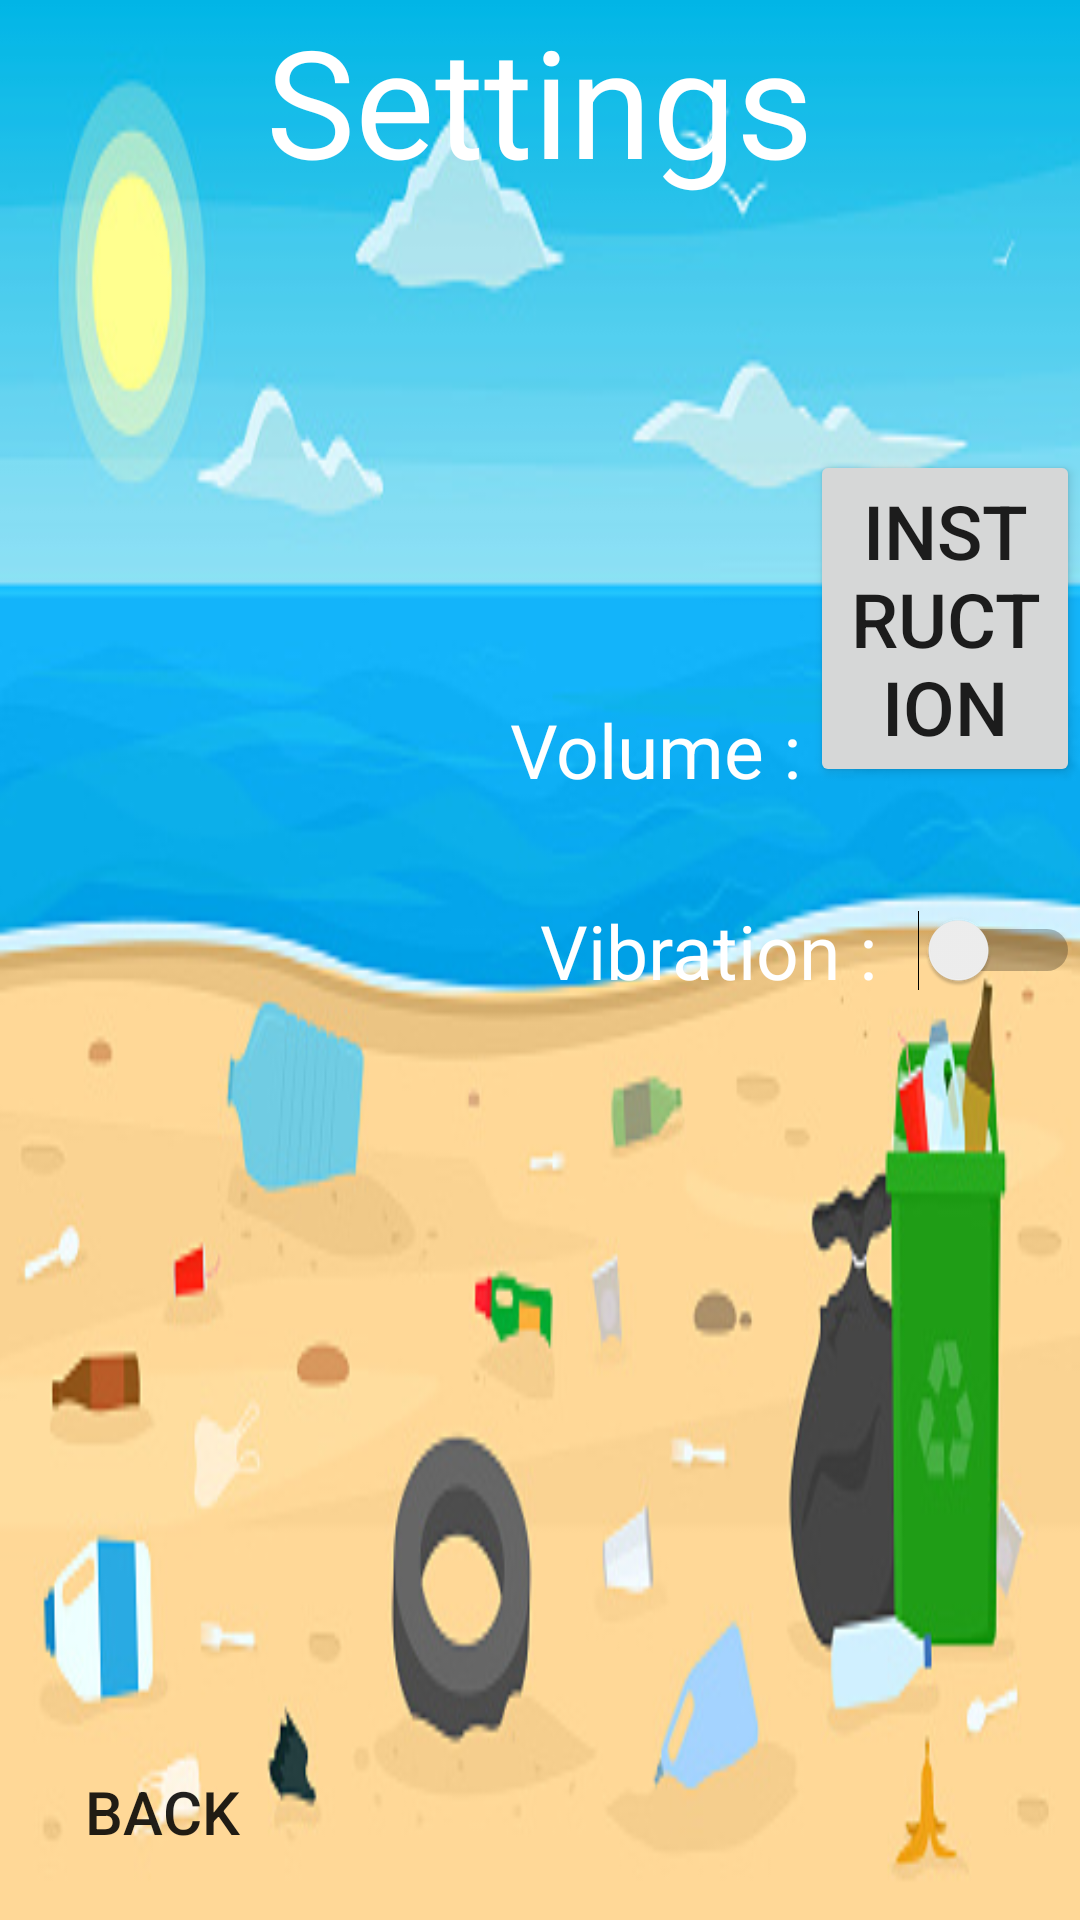

Produce the Android XML layout that renders to this screen, including the resource entries it uses.
<!-- AndroidManifest.xml: application theme Theme.MGP2021_1 -->
<!-- res/layout/optionmenu.xml -->
<?xml version="1.0" encoding="utf-8"?>
<RelativeLayout xmlns:android="http://schemas.android.com/apk/res/android"
    android:layout_width="match_parent"
    android:layout_height="match_parent"
    android:background="@drawable/helpbg">


   <TextView
       android:layout_width="wrap_content"
       android:layout_height="wrap_content"
       android:layout_centerHorizontal="true"
       android:text="Settings"
       android:textSize="50dp"
       android:textColor="@color/white"/>

    <TextView
        android:layout_width="wrap_content"
        android:layout_height="wrap_content"
        android:layout_marginLeft="170dp"
        android:layout_marginTop="233dp"
        android:text="Volume : "
        android:textColor="@color/white"
        android:textSize="25dp" />

    <SeekBar
        android:id="@+id/Volume"
        android:layout_width="261dp"
        android:layout_height="28dp"
        android:layout_marginLeft="280dp"
        android:layout_marginTop="235dp" />

    <Button
        android:id="@+id/btn_back"
        android:layout_alignParentBottom="true"
        android:layout_width="108dp"
        android:layout_height="72dp"
        android:background="@drawable/backarrow"
        android:text="Back"
        android:textSize="20dp"/>

 <Button
     android:id="@+id/btn_helpmenu"
     android:layout_width="wrap_content"
     android:layout_height="wrap_content"
     android:layout_marginLeft="270dp"
     android:layout_marginTop="150dp"
     android:text="Instruction"
     android:textSize="25dp" />

    <Switch
        android:id="@+id/Vibration"
        android:layout_width="345dp"
        android:layout_height="wrap_content"
        android:layout_marginLeft="180dp"
        android:layout_marginTop="300dp"
        android:scrollbarSize="50dp"
        android:text="Vibration : "
        android:textSize="25dp"
        android:textColor="@color/white"/>

</RelativeLayout>
<!-- resources referenced by this layout -->
<resources>
  <!-- drawable helpbg: png bitmap (drawable, 105675 bytes) -->
  <style name="Theme.MGP2021_1" parent="Theme.MaterialComponents.DayNight.DarkActionBar">
          
          <item name="colorPrimary">@color/purple_500</item>
          <item name="colorPrimaryVariant">@color/purple_700</item>
          <item name="colorOnPrimary">@color/white</item>
          
          <item name="colorSecondary">@color/teal_200</item>
          <item name="colorSecondaryVariant">@color/teal_700</item>
          <item name="colorOnSecondary">@color/black</item>
          
          <item name="android:statusBarColor" tools:targetApi="l">?attr/colorPrimaryVariant</item>
          
      </style>
  <!-- not gathered from this repository: default colours our renderer supplied (Android Studio template values) -->
  <color name="purple_500">#FF6200EE</color>
  <color name="purple_700">#FF3700B3</color>
  <color name="teal_200">#FF03DAC5</color>
  <color name="teal_700">#FF018786</color>
  <color name="black">#FF000000</color>
  <color name="white">#FFFFFFFF</color>
</resources>
